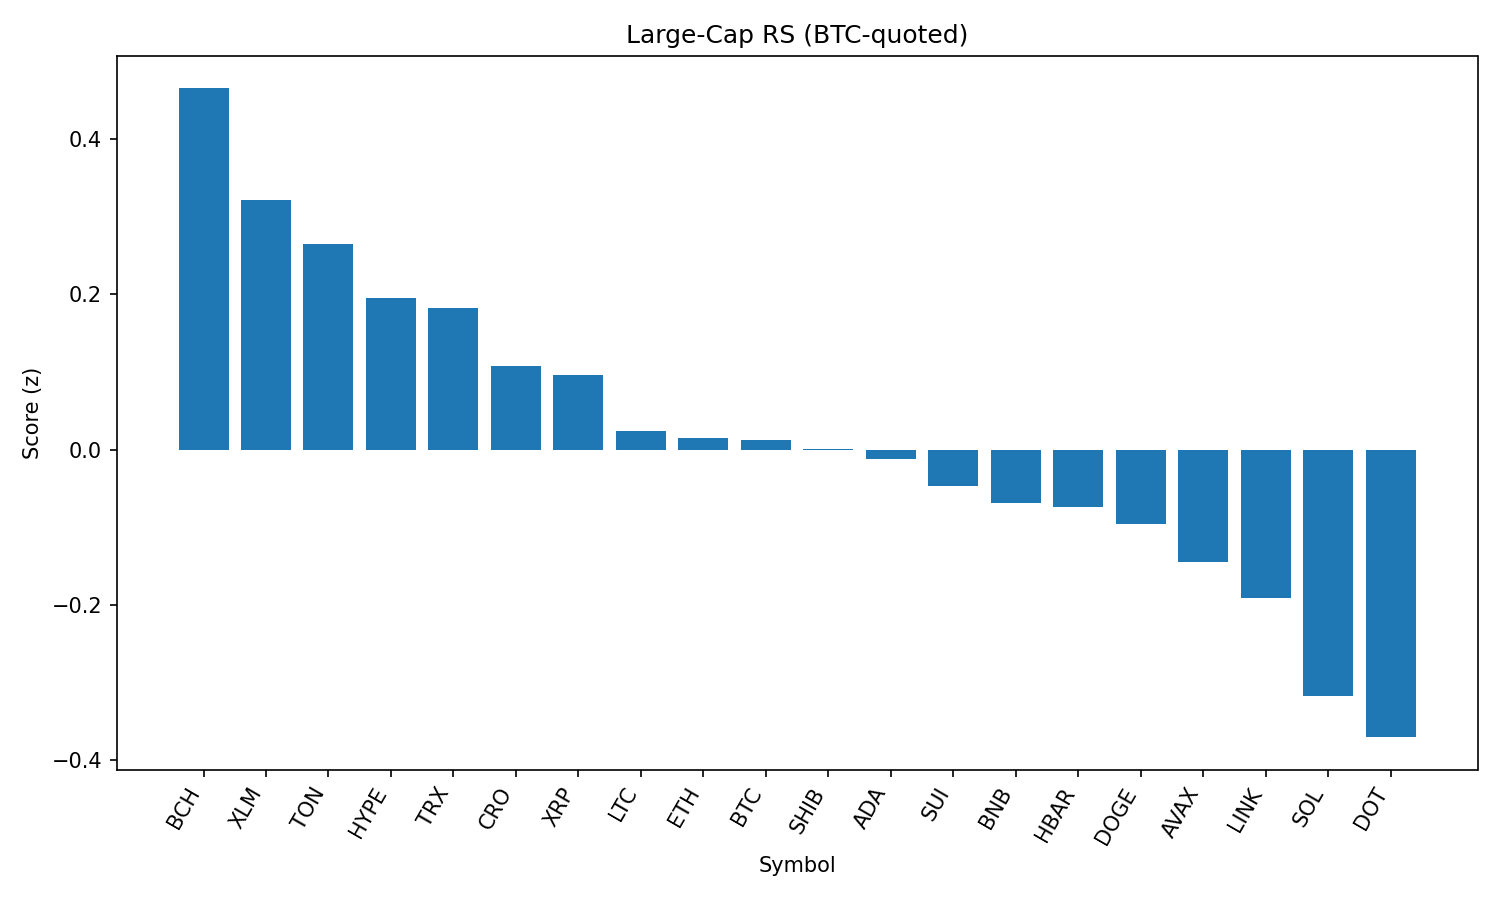

Source data for this figure (header and first rows):
rank, name, symbol, price_btc, price_usd, pct_1h_btc, pct_24h_btc, pct_7d_btc, market_cap_rank, market_cap_usd, volume_usd, score
1, Bitcoin Cash, BCH, 0.00502, 546.2, 0.4811, 1.55, -2.556, 21, 10873640215, 192039593, 0.4651
2, Stellar, XLM, 3.29e-06, 0.3577, 0.7606, -0.9021, -8.422, 20, 11212603884, 236532513, 0.3212
3, Toncoin, TON, 2.877e-05, 3.13, 0.167, 1.636, -1.339, 28, 8036076216, 145634392, 0.2653
4, Hyperliquid, HYPE, 0.000405, 44.07, 0.611, -1.808, 5.932, 17, 11915346950, 211343314, 0.195
5, TRON, TRX, 3.11e-06, 0.3384, 0.2244, 0.6458, -1.706, 10, 32018436986, 623482018, 0.1824
6, Cronos, CRO, 2.83e-06, 0.3078, -2.98, 12.49, 109.5, 22, 10339265186, 786877292, 0.1076
7, XRP, XRP, 2.587e-05, 2.81, 0.3612, -0.94, -1.507, 4, 167259100341, 5102280064, 0.09614
8, Litecoin, LTC, 0.001015, 110.4, 0.06419, 0.3621, -3.625, 27, 8409634445, 426925814, 0.02391
9, Ethereum, ETH, 0.04017, 4371, -0.09485, 0.7448, -2.904, 2, 526502558328, 23725675211, 0.0155
10, Bitcoin, BTC, 1.0, 108811, 0.0, 0.0, 0.0, 1, 2164888912882, 35628278698, 0.01235
11, Shiba Inu, SHIB, 1.13721e-10, 1.237e-05, -0.305, 2.124, -0.9754, 30, 7288630619, 185255849, 0.0002873
12, Cardano, ADA, 7.55e-06, 0.8212, 0.1474, -0.3439, -5.18, 11, 29966495430, 1264015236, -0.01253
13, Sui, SUI, 3.037e-05, 3.3, 0.07551, -0.173, -5.928, 19, 11600804502, 1002034229, -0.04675
14, BNB, BNB, 0.007886, 858, -0.02372, -0.1691, 1.682, 5, 119357139882, 934145254, -0.06805
15, Hedera, HBAR, 2.07e-06, 0.2255, 0.1113, -0.6545, -4.358, 24, 9542869540, 226447120, -0.07355
16, Dogecoin, DOGE, 1.98e-06, 0.2157, -0.1802, 0.7497, -3.753, 9, 32463873186, 1478451315, -0.09579
17, Avalanche, AVAX, 0.0002188, 23.81, -0.2558, 0.8433, -4.554, 23, 10046668367, 415078880, -0.1446
18, Chainlink, LINK, 0.0002149, 23.38, -0.06863, -0.5695, -5.126, 13, 15836869467, 866595724, -0.1909
19, Solana, SOL, 0.001845, 200.7, -0.09095, -2.109, 4.547, 6, 108426562569, 7532082334, -0.3168
20, Polkadot, DOT, 3.466e-05, 3.77, -0.367, -0.3756, -4.235, 35, 5732092281, 219412008, -0.3702
21, Uniswap, UNI, 8.908e-05, 9.69, -0.6678, 1.133, -9.387, 34, 5814831472, 234926050, -0.4253
